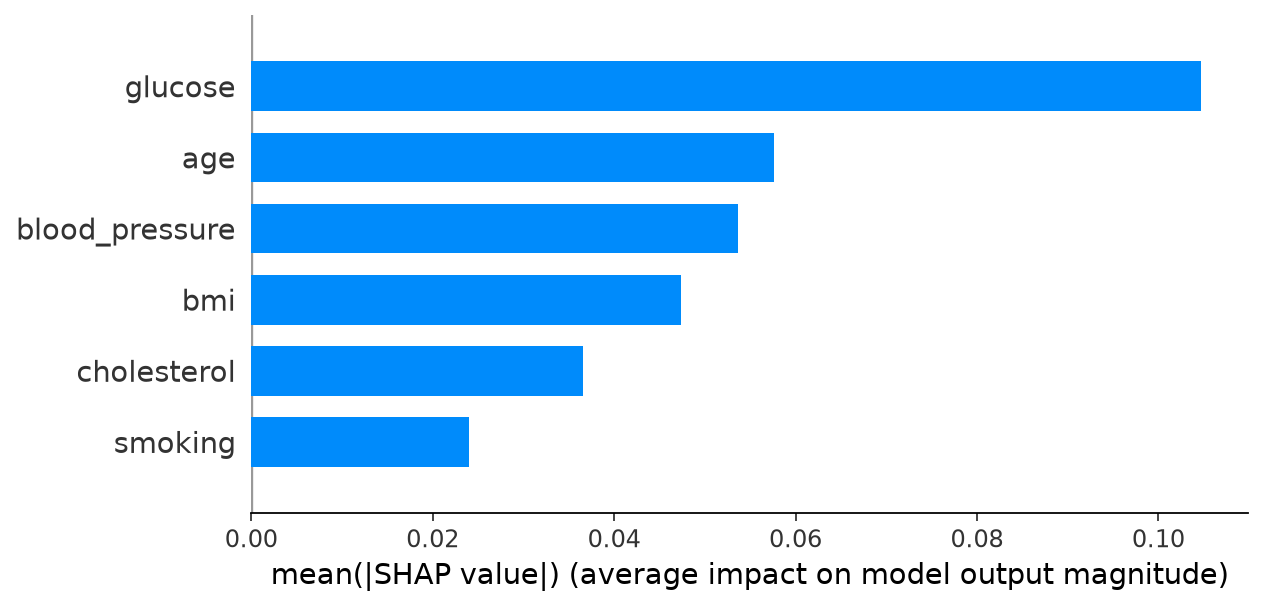

The file beside this chart, header and first rows:
feature, mean_absolute_shap
glucose, 0.1047
age, 0.05758
blood_pressure, 0.05364
bmi, 0.04737
cholesterol, 0.03662
smoking, 0.02403
